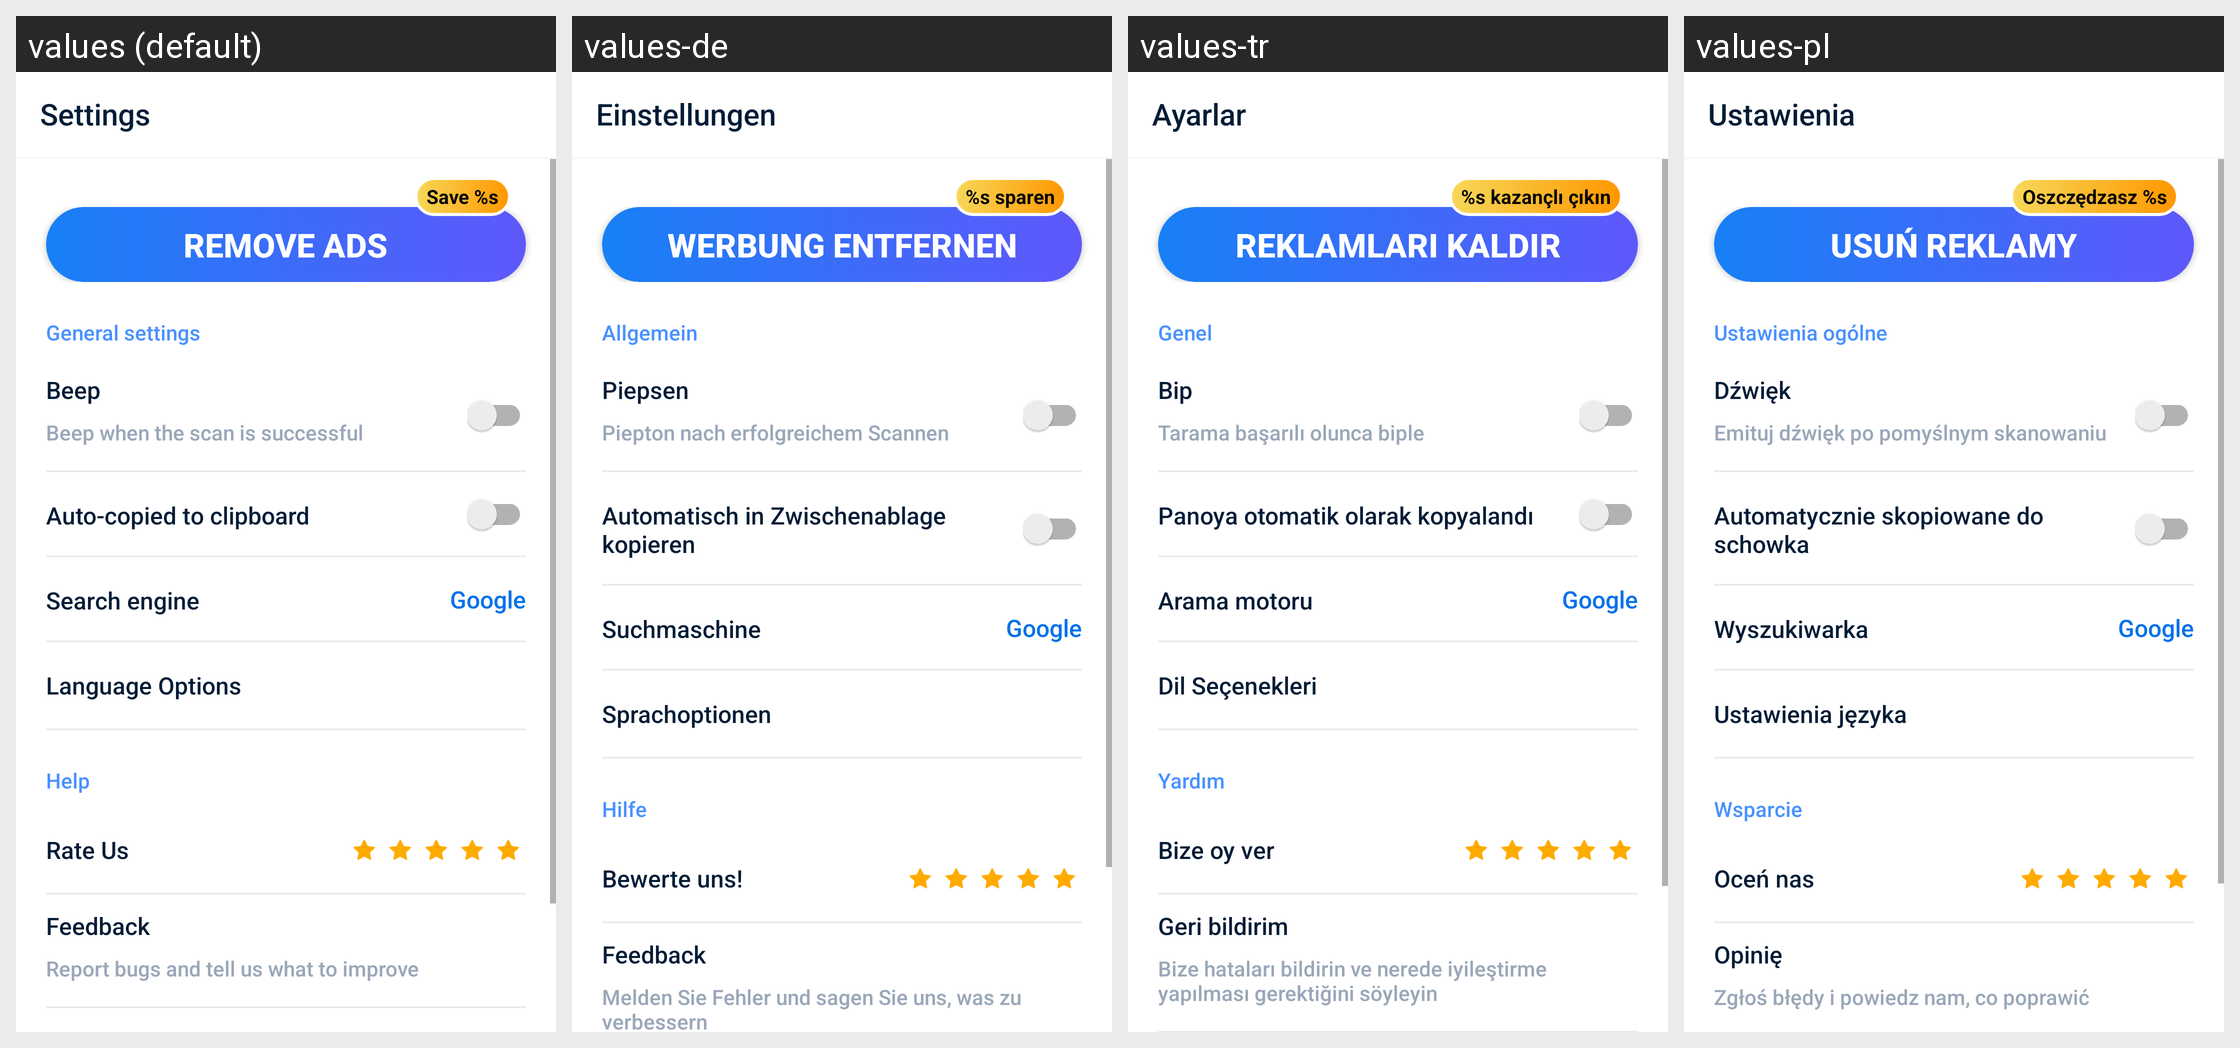

Translations of the strings shown on this Android screen, per locale in the grid:
Android screen res/layout/fragment_more.xml rendered under 4 locales, left to right: values (default), values-de, values-tr, values-pl. Device: Nexus 5 (rendered at 1080×1920; each locale shown at half size, 540×960, under a caption strip naming it); theme AppTheme.
Other locales in the repository, not shown: values-ar, values-bn, values-bn-rIN, values-es, values-fa, values-fr, values-hi, values-in, values-it, values-ja, values-ko, values-ms, values-nl, values-pt, values-ru, values-sv, values-th, values-th-rTH, values-uk, values-vi, values-zh-rCN, values-zh-rTW.
Strings drawn on this screen, with the default value and each locale's value (text and hints the layout hard-codes, and strings that could not be matched under every locale, appear in the picture but are not listed):

main_tab_settings
  values: Settings
  values-de: Einstellungen
  values-tr: Ayarlar
  values-pl: Ustawienia

remove_ad
  values: Remove ads
  values-de: Werbung entfernen
  values-tr: Reklamları kaldır
  values-pl: Usuń reklamy

save_percent
  values: Save %s
  values-de: %s sparen
  values-tr: %s kazançlı çıkın
  values-pl: Oszczędzasz %s

general
  values: General settings
  values-de: Allgemein
  values-tr: Genel
  values-pl: Ustawienia ogólne

beep
  values: Beep
  values-de: Piepsen
  values-tr: Bip
  values-pl: Dźwięk

beep_hint
  values: Beep when the scan is successful
  values-de: Piepton nach erfolgreichem Scannen
  values-tr: Tarama başarılı olunca biple
  values-pl: Emituj dźwięk po pomyślnym skanowaniu

auto_copy
  values: Auto-copied to clipboard
  values-de: Automatisch in Zwischenablage kopieren
  values-tr: Panoya otomatik olarak kopyalandı
  values-pl: Automatycznie skopiowane do schowka

search_engine
  values: Search engine
  values-de: Suchmaschine
  values-tr: Arama motoru
  values-pl: Wyszukiwarka

change_language_title
  values: Language Options
  values-de: Sprachoptionen
  values-tr: Dil Seçenekleri
  values-pl: Ustawienia języka

help
  values: Help
  values-de: Hilfe
  values-tr: Yardım
  values-pl: Wsparcie

rate_us
  values: Rate Us
  values-de: Bewerte uns!
  values-tr: Bize oy ver
  values-pl: Oceń nas

feedback
  values: Feedback
  values-de: Feedback
  values-tr: Geri bildirim
  values-pl: Opinię

feedback_hint
  values: Report bugs and tell us what to improve
  values-de: Melden Sie Fehler und sagen Sie uns, was zu verbessern
  values-tr: Bize hataları bildirin ve nerede iyileştirme yapılması gerektiğini söyleyin
  values-pl: Zgłoś błędy i powiedz nam, co poprawić
